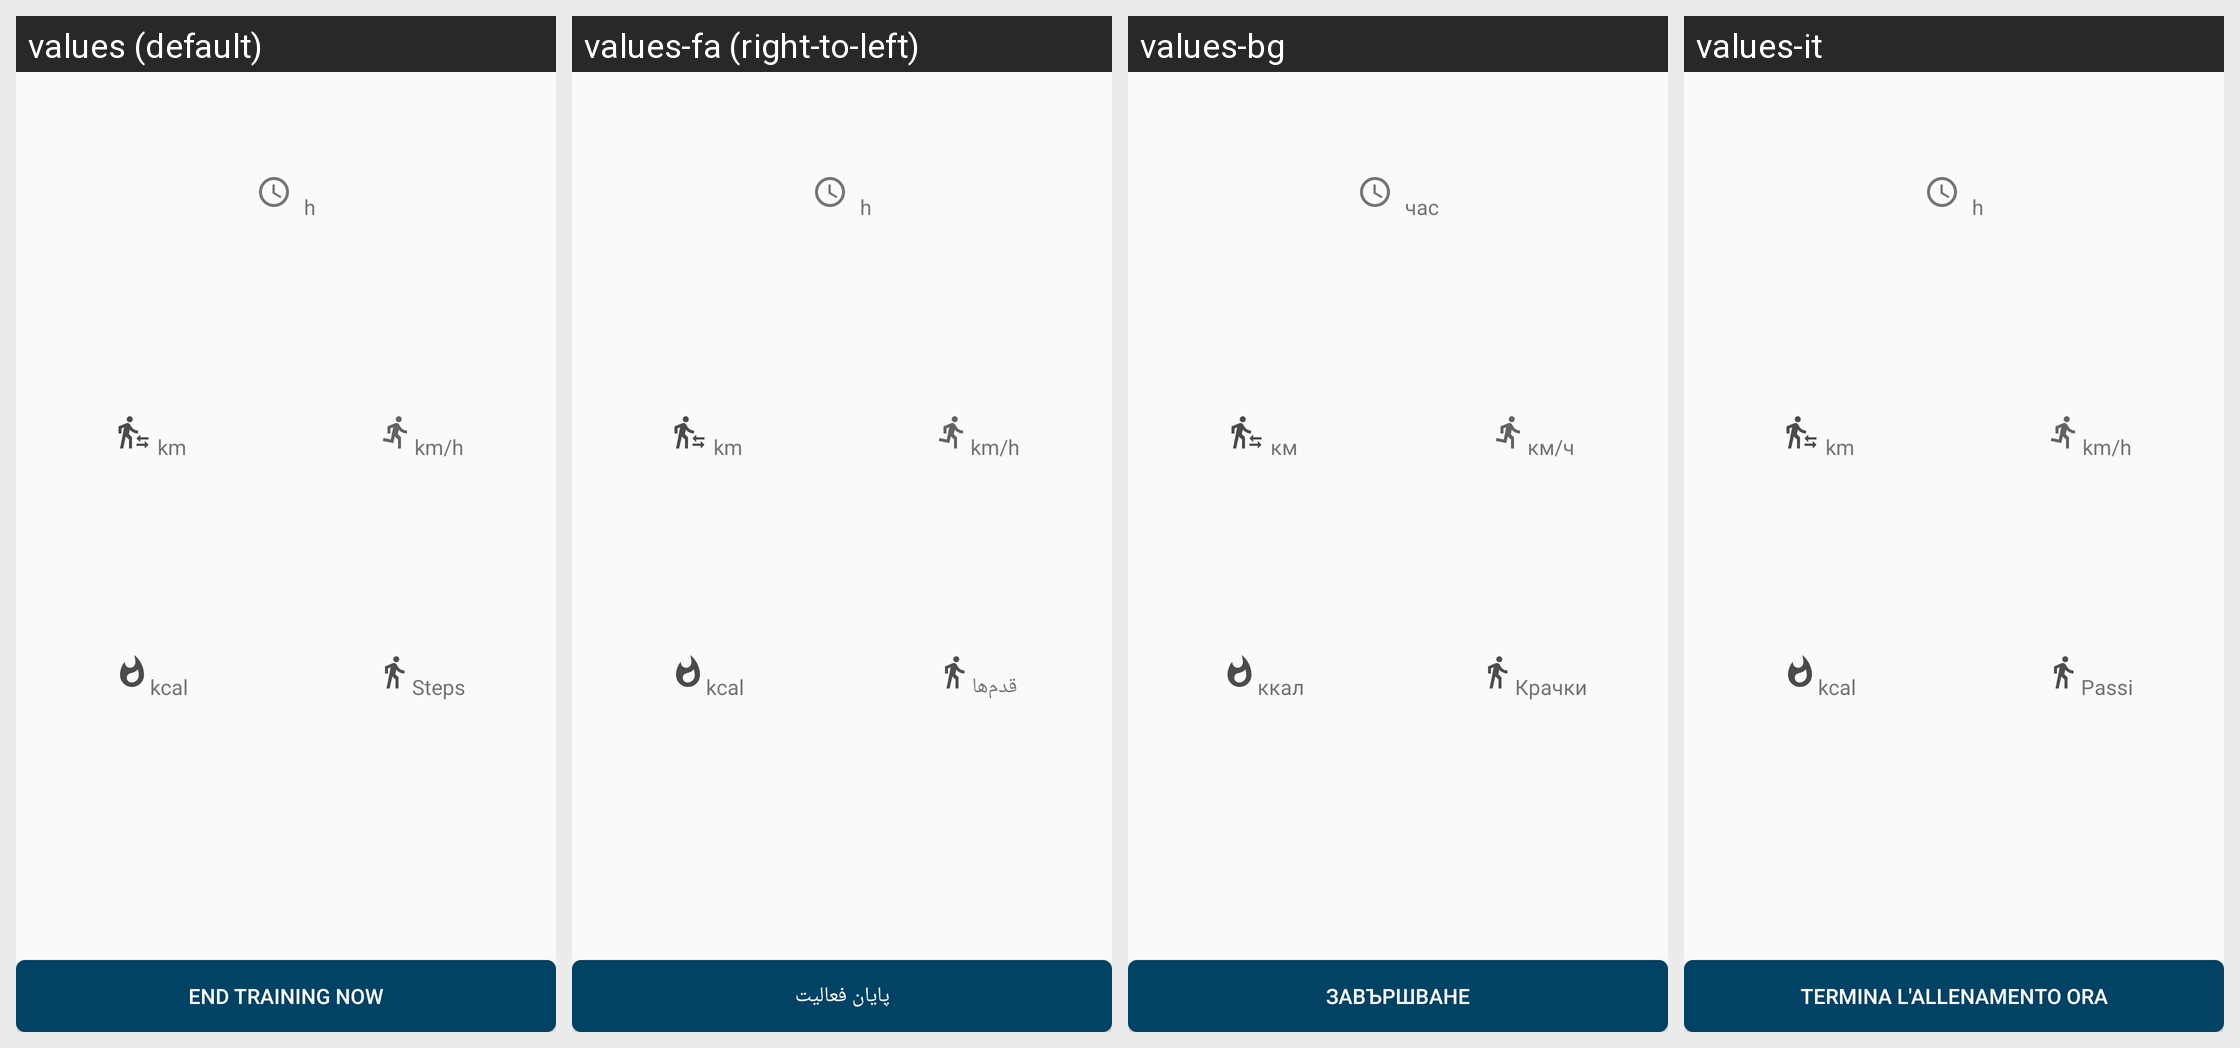

Here is an Android app screen in its default locale and in the app's own translations. Write out the translated-string differences for the strings that appear on this screen.
Android screen res/layout/activity_training.xml rendered under 4 locales, left to right: values (default), values-fa (right-to-left), values-bg, values-it. Device: Nexus 5 (rendered at 1080×1920; each locale shown at half size, 540×960, under a caption strip naming it); theme AppTheme.
Other locales in the repository, not shown: values-cs, values-de, values-es, values-et, values-fr, values-ira, values-ja, values-pl, values-ru, values-sk, values-sv.
Strings drawn on this screen, with the default value and each locale's value (text and hints the layout hard-codes, and strings that could not be matched under every locale, appear in the picture but are not listed):

training_card_duration
  values: h
  values-fa: h
  values-bg: час
  values-it: h

training_card_distance_km
  values: km
  values-fa: km
  values-bg: км
  values-it: km

training_velocity
  values: km/h
  values-fa: km/h
  values-bg: км/ч
  values-it: km/h

training_card_calories
  values: kcal
  values-fa: kcal
  values-bg: ккал
  values-it: kcal

steps
  values: Steps
  values-fa: قدم‌ها
  values-bg: Крачки
  values-it: Passi

training_stop_button
  values: End training now
  values-fa: پایان فعالیت
  values-bg: Завършване
  values-it: Termina l'allenamento ora
